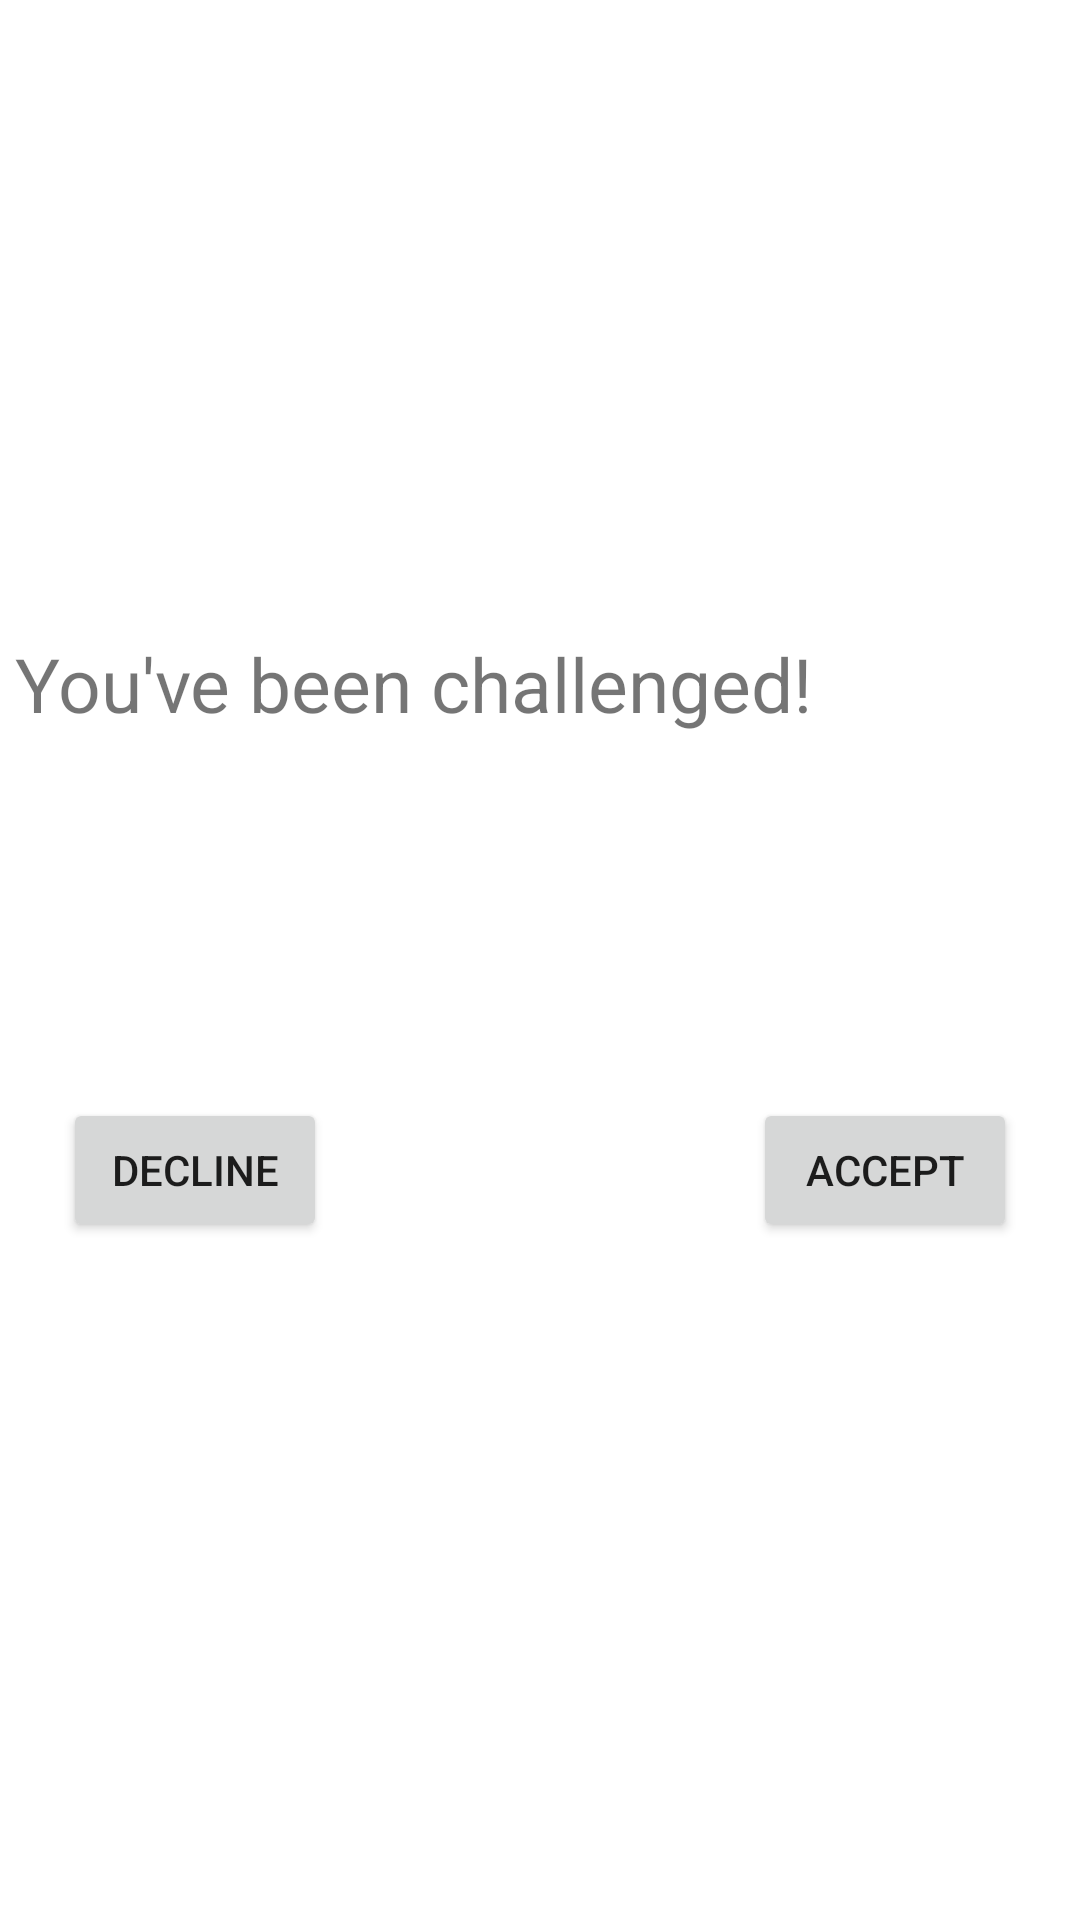

Reconstruct the res/layout file that produces this screen, plus the resources it refers to.
<!-- AndroidManifest.xml: application theme Theme.Speedcheckers -->
<!-- res/layout/popup_challenged.xml -->
<?xml version="1.0" encoding="utf-8"?>

<androidx.constraintlayout.widget.ConstraintLayout
    xmlns:android="http://schemas.android.com/apk/res/android"
    xmlns:app="http://schemas.android.com/apk/res-auto"
    xmlns:tools="http://schemas.android.com/tools"
    android:layout_width="match_parent"
    android:layout_height="match_parent">

    <TextView
        android:id="@+id/challengedBackground"
        android:layout_width="375dp"
        android:layout_height="240dp"
        android:layout_marginBottom="10dp"
        app:layout_constraintBottom_toBottomOf="parent"
        app:layout_constraintEnd_toEndOf="parent"
        app:layout_constraintStart_toStartOf="parent"
        app:layout_constraintTop_toTopOf="parent" />

    <TextView
        android:id="@+id/challengedText"
        android:layout_width="350dp"
        android:layout_height="138dp"
        android:layout_marginStart="30dp"
        android:layout_marginLeft="30dp"
        android:layout_marginEnd="30dp"
        android:layout_marginRight="30dp"
        android:layout_marginBottom="80dp"
        android:gravity="left"
        android:text="You've been challenged!"
        android:textSize="25sp"
        app:layout_constraintBottom_toBottomOf="parent"
        app:layout_constraintEnd_toEndOf="parent"
        app:layout_constraintStart_toStartOf="parent"
        app:layout_constraintTop_toTopOf="parent" />

    <Button
        android:id="@+id/acceptChallenge"
        android:layout_width="wrap_content"
        android:layout_height="wrap_content"
        android:layout_marginStart="230dp"
        android:layout_marginLeft="230dp"
        android:layout_marginTop="140dp"
        android:text="Accept"
        app:layout_constraintBottom_toBottomOf="parent"
        app:layout_constraintEnd_toEndOf="parent"
        app:layout_constraintStart_toStartOf="parent"
        app:layout_constraintTop_toTopOf="parent" />

    <Button
        android:id="@+id/declineChallenge"
        android:layout_width="wrap_content"
        android:layout_height="wrap_content"
        android:layout_marginTop="140dp"
        android:layout_marginEnd="230dp"
        android:layout_marginRight="230dp"
        android:text="Decline"
        app:layout_constraintBottom_toBottomOf="parent"
        app:layout_constraintEnd_toEndOf="parent"
        app:layout_constraintStart_toStartOf="parent"
        app:layout_constraintTop_toTopOf="parent" />
</androidx.constraintlayout.widget.ConstraintLayout>
<!-- resources referenced by this layout -->
<resources>
  <style name="Theme.Speedcheckers" parent="Theme.MaterialComponents.DayNight.NoActionBar">
          
          <item name="colorPrimary">@color/purple_500</item>
          <item name="colorPrimaryVariant">@color/purple_700</item>
          <item name="colorOnPrimary">@color/white</item>
          
          <item name="colorSecondary">@color/teal_200</item>
          <item name="colorSecondaryVariant">@color/teal_700</item>
          <item name="colorOnSecondary">@color/black</item>
          
          <item name="android:statusBarColor" tools:targetApi="l">?attr/colorPrimaryVariant</item>
          <item name="android:windowLayoutInDisplayCutoutMode">shortEdges</item>
          
      </style>
  <!-- not gathered from this repository: default colours our renderer supplied (Android Studio template values) -->
  <color name="purple_500">#FF6200EE</color>
  <color name="purple_700">#FF3700B3</color>
  <color name="teal_200">#FF03DAC5</color>
  <color name="teal_700">#FF018786</color>
  <color name="black">#FF000000</color>
  <color name="white">#FFFFFFFF</color>
</resources>
